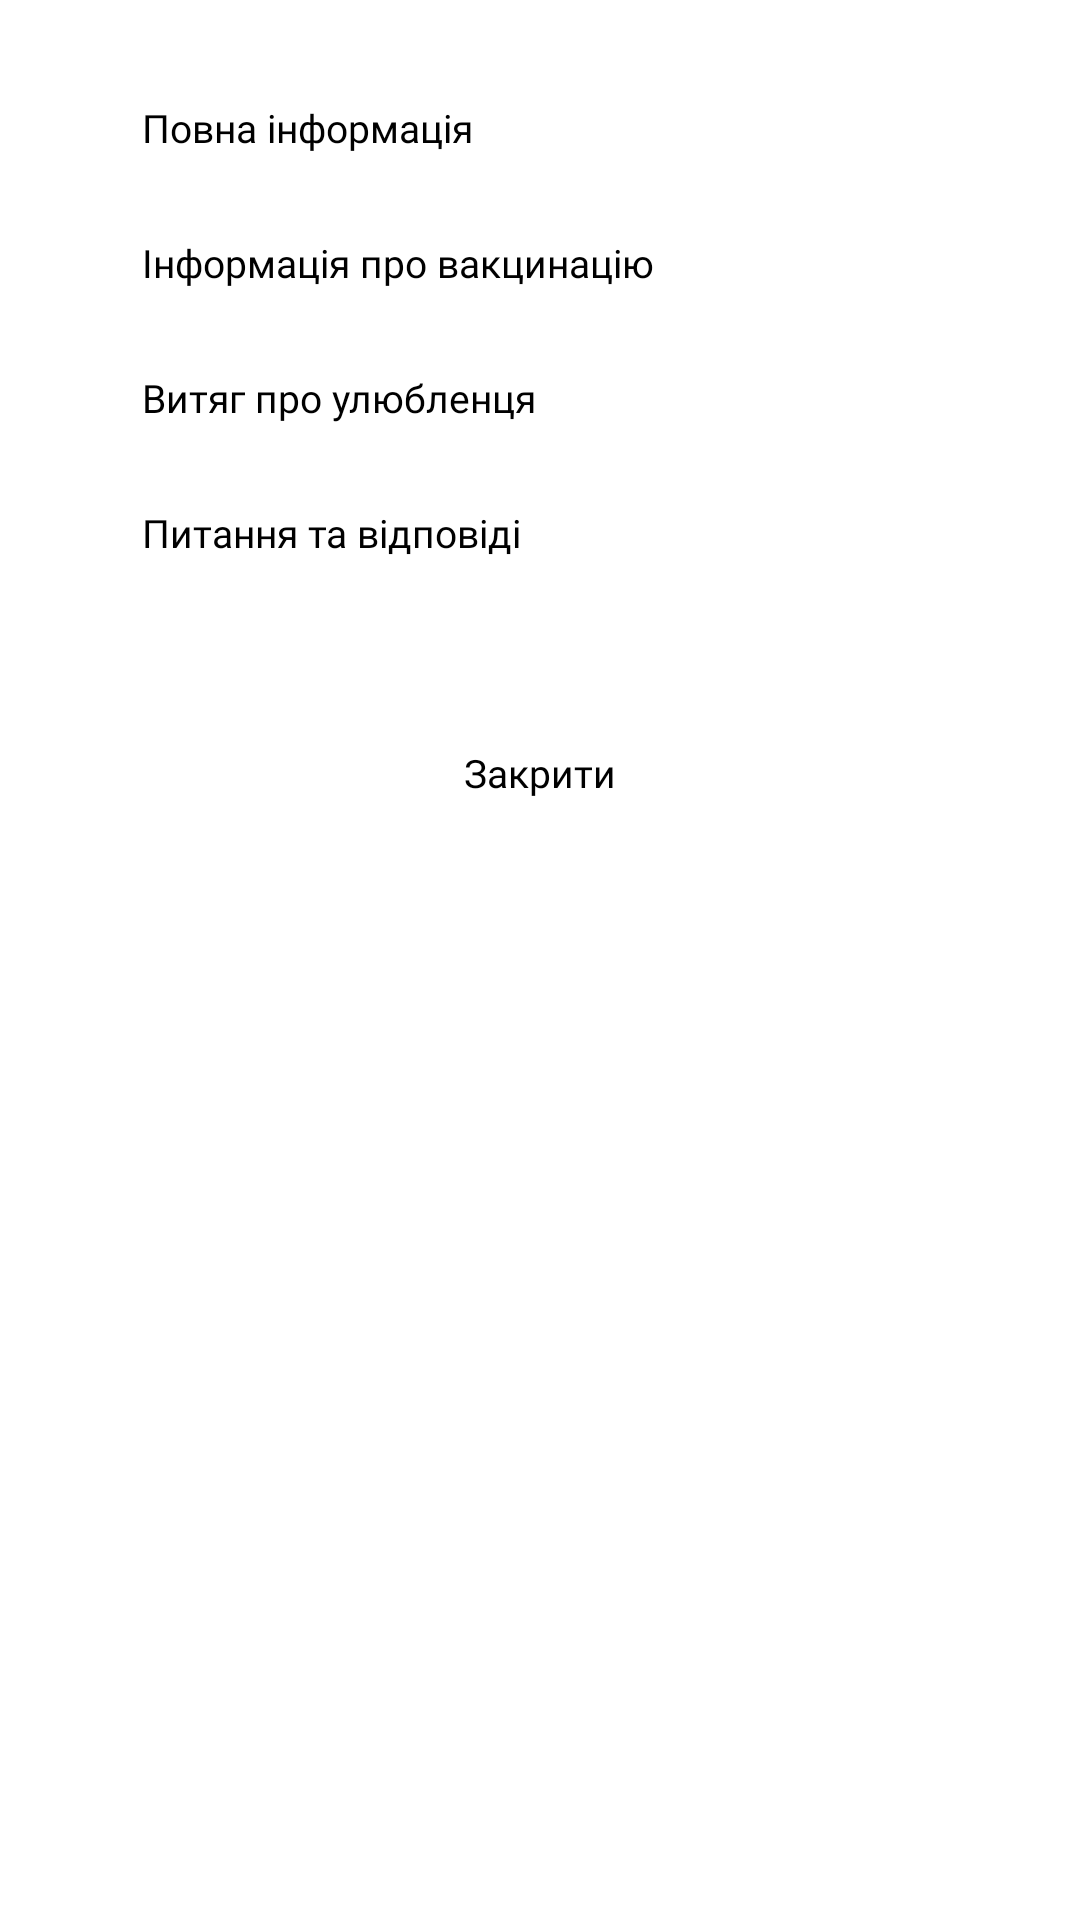

Write the Android layout XML for this screen, with the resource values it uses.
<!-- AndroidManifest.xml: fallback theme Theme.MaterialComponents.DayNight.NoActionBar -->
<!-- res/layout/menu_passport.xml -->
<androidx.constraintlayout.widget.ConstraintLayout xmlns:android="http://schemas.android.com/apk/res/android"
    xmlns:app="http://schemas.android.com/apk/res-auto"
    android:layout_width="match_parent"
    android:layout_height="match_parent">

    <LinearLayout
        android:id="@+id/ll_main"
        android:layout_width="0dp"
        android:layout_height="wrap_content"
        android:background="@drawable/bg_menu_white"
        android:orientation="vertical"
        android:paddingTop="20dp"
        android:paddingBottom="20dp"
        app:layout_constraintTop_toTopOf = "parent"
        app:layout_constraintEnd_toEndOf="@+id/guideline_vertical_right"
        app:layout_constraintStart_toStartOf="@+id/guideline_vertical_left">

        <TextView
            android:id="@+id/tv_passport_info"
            android:layout_width="match_parent"
            android:layout_height="45dp"
            android:gravity="center_vertical"
            android:background="@null"
            android:fontFamily="@font/e_ukraine_regular"
            android:text="Повна інформація"
            android:paddingHorizontal="22dp"
            android:textColor="@color/black"
            android:clickable="true"
            android:focusable="true"
            android:textColorHint="@color/gray_hint_text"
            android:textSize="13sp" />

        <TextView
            android:id="@+id/tv_vaccination_info"
            android:layout_width="match_parent"
            android:layout_height="45dp"
            android:gravity="center_vertical"
            android:background="@null"
            android:fontFamily="@font/e_ukraine_regular"
            android:text="Інформація про вакцинацію"
            android:paddingHorizontal="22dp"
            android:textColor="@color/black"
            android:clickable="true"
            android:focusable="true"
            android:textColorHint="@color/gray_hint_text"
            android:textSize="13sp" />

        <TextView
            android:id="@+id/tv_documents"
            android:layout_width="match_parent"
            android:layout_height="45dp"
            android:gravity="center_vertical"
            android:background="@null"
            android:fontFamily="@font/e_ukraine_regular"
            android:text="Витяг про улюбленця"
            android:paddingHorizontal="22dp"
            android:textColor="@color/black"
            android:clickable="true"
            android:focusable="true"
            android:textColorHint="@color/gray_hint_text"
            android:textSize="13sp" />

        <TextView
            android:id="@+id/tv_question"
            android:layout_width="match_parent"
            android:layout_height="45dp"
            android:gravity="center_vertical"
            android:background="@null"
            android:fontFamily="@font/e_ukraine_regular"
            android:text="Питання та відповіді"
            android:paddingHorizontal="22dp"
            android:textColor="@color/black"
            android:clickable="true"
            android:focusable="true"
            android:textColorHint="@color/gray_hint_text"
            android:textSize="13sp" />
    </LinearLayout>

    <LinearLayout
        android:id="@+id/ll_close"
        android:layout_width="0dp"
        android:layout_height="wrap_content"
        android:background="@drawable/bg_menu_white"
        android:orientation="vertical"
        android:layout_marginTop="10dp"
        android:paddingTop="5dp"
        android:paddingBottom="5dp"
        app:layout_constraintTop_toBottomOf ="@+id/ll_main"
        app:layout_constraintEnd_toEndOf="@+id/guideline_vertical_right"
        app:layout_constraintStart_toStartOf="@+id/guideline_vertical_left">

        <TextView
            android:id="@+id/tv_close"
            android:layout_width="match_parent"
            android:layout_height="45dp"
            android:gravity="center"
            android:background="@null"
            android:fontFamily="@font/e_ukraine_regular"
            android:text="Закрити"
            android:paddingHorizontal="22dp"
            android:textColor="@color/black"
            android:clickable="true"
            android:focusable="true"
            android:textColorHint="@color/gray_hint_text"
            android:textSize="13sp" />
    </LinearLayout>

    <View
        android:layout_width="0dp"
        android:layout_height="40dp"
        app:layout_constraintTop_toBottomOf="@+id/ll_close"
        app:layout_constraintEnd_toEndOf="@+id/guideline_vertical_right"
        app:layout_constraintStart_toStartOf="@+id/guideline_vertical_left"/>


    <androidx.constraintlayout.widget.Guideline
        android:id="@+id/guideline_vertical_left"
        android:layout_width="wrap_content"
        android:layout_height="wrap_content"
        android:orientation="vertical"
        app:layout_constraintGuide_percent="0.07" />

    <androidx.constraintlayout.widget.Guideline
        android:id="@+id/guideline_vertical_right"
        android:layout_width="wrap_content"
        android:layout_height="wrap_content"
        android:orientation="vertical"
        app:layout_constraintGuide_percent="0.93" />
</androidx.constraintlayout.widget.ConstraintLayout>
<!-- resources referenced by this layout -->
<resources>
  <color name="black">#000000</color>
  <color name="gray_hint_text">#B3B3B3</color>
</resources>
